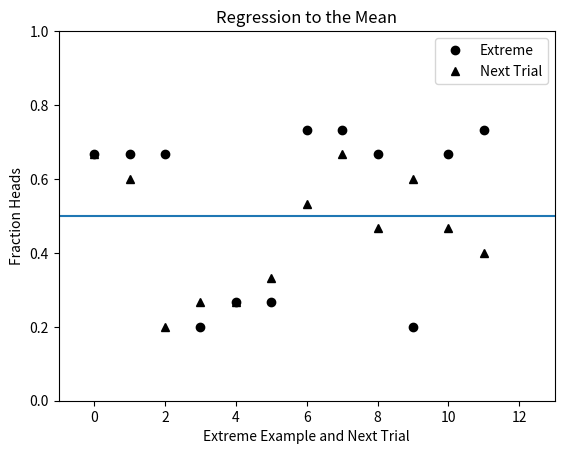

Recreate this plot in Python.
import random
import numpy as np
import matplotlib.pyplot as plt
# import scipy.integrate


def flip(num_flips):
    """Assumes num_flips a positive int"""
    heads = 0
    for i in range(num_flips):
        if random.choice(("H", "T")) == "H":
            heads += 1
    return heads/num_flips


def regress_to_mean(num_flips, num_trials):
    # Get fraction of heads for each trial of num_flips
    frac_heads = []
    for t in range(num_trials):
        frac_heads.append(flip(num_flips))
    # Find trials with extreme results and for each the next trial
    extremes, next_trials = [], []
    for i in range(len(frac_heads) - 1):
        if frac_heads[i] < 0.33 or frac_heads[i] > 0.66:
            extremes.append(frac_heads[i])
            next_trials.append(frac_heads[i+1])
    # Plot results
    plt.plot(range(len(extremes)), extremes, "ko", label="Extreme")
    plt.plot(range(len(next_trials)), next_trials, "k^", label="Next Trial")
    plt.axhline(0.5)
    plt.ylim(0, 1)
    plt.xlim(-1, len(extremes) + 1)
    plt.xlabel("Extreme Example and Next Trial")
    plt.ylabel("Fraction Heads")
    plt.title("Regression to the Mean")
    plt.legend(loc="best")


regress_to_mean(15, 50)
